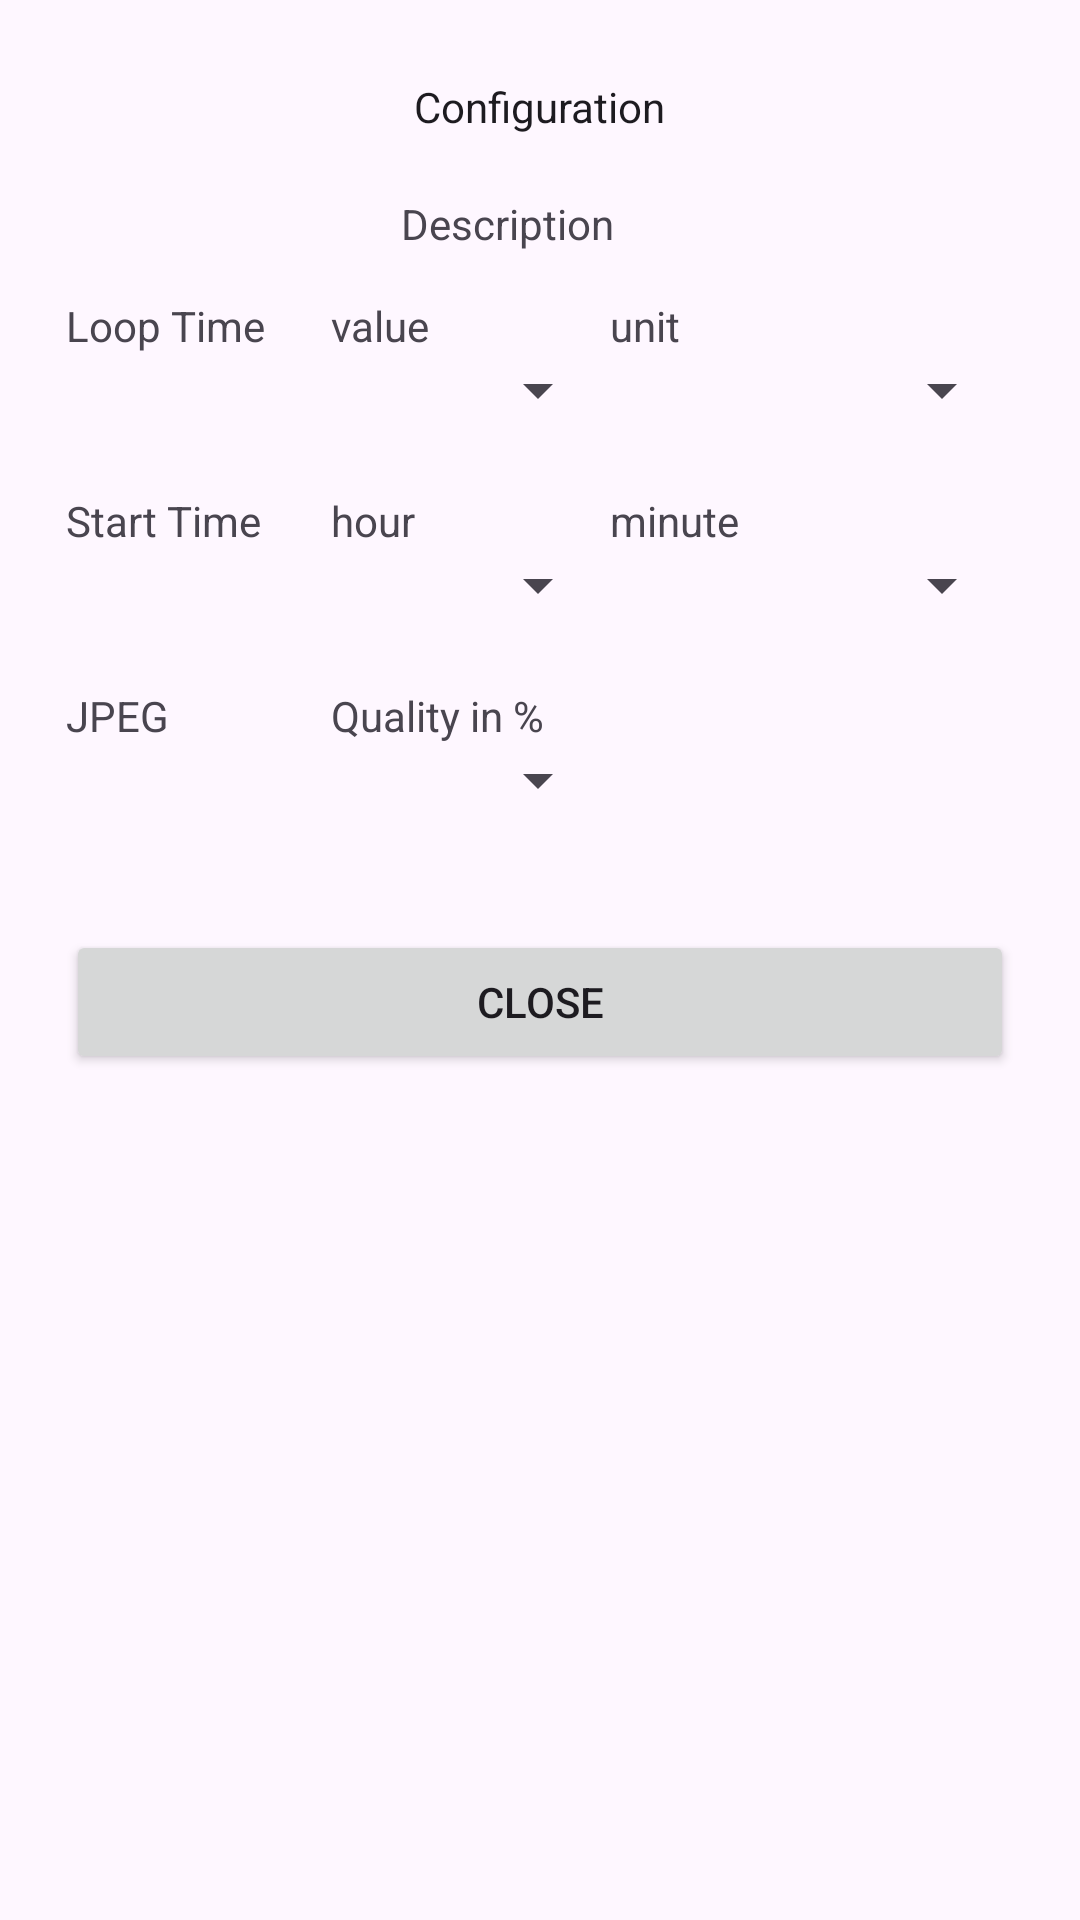

This screen was rendered from an Android layout file. Write that file and the resources it references.
<!-- AndroidManifest.xml: application theme Theme.TimeCam -->
<!-- res/layout/dialog_config.xml -->
<?xml version="1.0" encoding="utf-8"?>
<androidx.constraintlayout.widget.ConstraintLayout
    xmlns:android="http://schemas.android.com/apk/res/android"
    xmlns:app="http://schemas.android.com/apk/res-auto"
    xmlns:tools="http://schemas.android.com/tools"
    android:id="@+id/dialog_help"
    android:layout_width="match_parent"
    android:layout_height="match_parent"
    android:padding="22sp">

    <TextView
        android:id="@+id/dialog_title"
        android:layout_width="wrap_content"
        android:layout_height="wrap_content"
        android:layout_marginTop="4dp"
        android:gravity="center"
        android:text="@string/configuration"
        android:textColor="?android:textColorPrimary"
        app:layout_constraintEnd_toEndOf="parent"
        app:layout_constraintHorizontal_bias="0.498"
        app:layout_constraintStart_toStartOf="parent"
        app:layout_constraintTop_toTopOf="parent"
        tools:visibility="visible" />

    <TextView
        android:id="@+id/dialog_description"
        android:layout_width="wrap_content"
        android:layout_height="wrap_content"
        android:layout_marginTop="20dp"
        android:paddingEnd="22dp"
        android:text="@string/dialog_description"
        app:layout_constraintEnd_toEndOf="parent"
        app:layout_constraintStart_toStartOf="parent"
        app:layout_constraintTop_toBottomOf="@+id/dialog_title"
        tools:ignore="RtlSymmetry" />
    <TableLayout
        android:id="@+id/tableLayout"
        android:layout_width="wrap_content"
        android:layout_height="wrap_content"
        android:layout_marginTop="15dp"
        android:stretchColumns="2"
        app:layout_constraintEnd_toEndOf="parent"
        app:layout_constraintHorizontal_bias="0.5"
        app:layout_constraintStart_toStartOf="parent"
        app:layout_constraintTop_toBottomOf="@id/dialog_description">
        
        <TableRow
            android:layout_width="wrap_content"
            android:layout_height="wrap_content"
            app:layout_constraintEnd_toEndOf="parent"
            app:layout_constraintHorizontal_bias="0.5"
            app:layout_constraintStart_toStartOf="parent"
            app:layout_constraintTop_toBottomOf="@+id/dialog_text" >
            <TextView
                android:layout_width="wrap_content"
                android:layout_height="wrap_content"
                android:paddingEnd="22dp"
                android:text="@string/loop_time"
                tools:ignore="RtlSymmetry" />
            <TextView
                android:layout_width="wrap_content"
                android:layout_height="wrap_content"
                android:paddingEnd="22dp"
                android:text="@string/value"
                tools:ignore="RtlSymmetry" />
            <TextView
                android:layout_width="wrap_content"
                android:layout_height="wrap_content"
                android:paddingEnd="22dp"
                android:text="@string/unit"
                tools:ignore="RtlSymmetry" />
        </TableRow>
        <TableRow
            android:layout_width="match_parent"
            android:layout_height="wrap_content"
            app:layout_constraintEnd_toEndOf="parent"
            app:layout_constraintHorizontal_bias="0.5"
            app:layout_constraintStart_toStartOf="parent"
            app:layout_constraintTop_toBottomOf="@+id/dialog_text"
            android:paddingBottom="22dp">

            <TextView
                android:layout_width="wrap_content"
                android:layout_height="wrap_content" />

            <Spinner
                android:id="@+id/spinner_time_value"
                android:layout_width="wrap_content"
                android:layout_height="wrap_content"
                android:textColor="?android:textColorPrimary"
                tools:visibility="visible" />
            <Spinner
                android:id="@+id/spinner_time_unit"
                android:layout_width="wrap_content"
                android:layout_height="wrap_content"
                android:textColor="?android:textColorPrimary"
                tools:visibility="visible" />
        </TableRow>
        
        <TableRow
            android:layout_width="wrap_content"
            android:layout_height="wrap_content"
            app:layout_constraintEnd_toEndOf="parent"
            app:layout_constraintHorizontal_bias="0.5"
            app:layout_constraintStart_toStartOf="parent"
            app:layout_constraintTop_toBottomOf="@+id/dialog_text">
            <TextView
                android:layout_width="wrap_content"
                android:layout_height="wrap_content"
                android:paddingEnd="22dp"
                android:text="@string/start_time"
                tools:ignore="RtlSymmetry" />
            <TextView
                android:layout_width="wrap_content"
                android:layout_height="wrap_content"
                android:paddingEnd="22dp"
                android:text="@string/hour"
                tools:ignore="RtlSymmetry" />
            <TextView
                android:layout_width="wrap_content"
                android:layout_height="wrap_content"
                android:paddingEnd="22dp"
                android:text="@string/minute"
                tools:ignore="RtlSymmetry" />
        </TableRow>
        <TableRow
            android:layout_width="match_parent"
            android:layout_height="wrap_content"
            app:layout_constraintEnd_toEndOf="parent"
            app:layout_constraintHorizontal_bias="0.5"
            app:layout_constraintStart_toStartOf="parent"
            app:layout_constraintTop_toBottomOf="@+id/dialog_text"
            android:paddingBottom="22dp">
            <TextView
                android:layout_width="wrap_content"
                android:layout_height="wrap_content" />
            <Spinner
                android:id="@+id/spinner_start_hour"
                android:layout_width="wrap_content"
                android:layout_height="wrap_content"
                android:textColor="?android:textColorPrimary"
                tools:visibility="visible" />
            <Spinner
                android:id="@+id/spinner_start_min"
                android:layout_width="wrap_content"
                android:layout_height="wrap_content"
                android:textColor="?android:textColorPrimary"
                tools:visibility="visible" />
        </TableRow>
        
        <TableRow
            android:layout_width="wrap_content"
            android:layout_height="wrap_content"
            app:layout_constraintEnd_toEndOf="parent"
            app:layout_constraintHorizontal_bias="0.5"
            app:layout_constraintStart_toStartOf="parent"
            app:layout_constraintTop_toBottomOf="@+id/dialog_text">
            <TextView
                android:layout_width="wrap_content"
                android:layout_height="wrap_content"
                android:paddingEnd="22dp"
                android:text="JPEG"
                tools:ignore="RtlSymmetry" />
            <TextView
                android:layout_width="wrap_content"
                android:layout_height="wrap_content"
                android:paddingEnd="22dp"
                android:text="Quality in %"
                tools:ignore="RtlSymmetry" />
        </TableRow>
        <TableRow
            android:layout_width="match_parent"
            android:layout_height="wrap_content"
            app:layout_constraintEnd_toEndOf="parent"
            app:layout_constraintHorizontal_bias="0.5"
            app:layout_constraintStart_toStartOf="parent"
            app:layout_constraintTop_toBottomOf="@+id/dialog_text"
            android:paddingBottom="22dp">
            <TextView
                android:layout_width="wrap_content"
                android:layout_height="wrap_content" />
            <Spinner
                android:id="@+id/spinner_quality"
                android:layout_width="wrap_content"
                android:layout_height="wrap_content"
                android:textColor="?android:textColorPrimary"
                tools:visibility="visible" />
        </TableRow>
    </TableLayout>
    <Button
        android:id="@+id/button_close"
        android:layout_width="0dp"
        android:layout_height="wrap_content"
        android:layout_marginTop="16dp"
        android:text="@string/close"
        android:textColor="?android:textColorPrimary"
        android:visibility="visible"
        app:layout_constraintEnd_toEndOf="parent"
        app:layout_constraintHorizontal_bias="0.0"
        app:layout_constraintStart_toStartOf="parent"
        app:layout_constraintTop_toBottomOf="@+id/tableLayout"
        tools:visibility="visible" />

</androidx.constraintlayout.widget.ConstraintLayout>
<!-- resources referenced by this layout -->
<resources>
  <string name="close">close</string>
  <string name="configuration">Configuration</string>
  <string name="dialog_description">Description</string>
  <string name="hour">hour</string>
  <string name="loop_time">Loop Time</string>
  <string name="minute">minute</string>
  <string name="start_time">Start Time</string>
  <string name="unit">unit</string>
  <string name="value">value</string>
  <style name="Theme.TimeCam" parent="Base.Theme.TimeCam" />
  <style name="Base.Theme.TimeCam" parent="Theme.Material3.DayNight.NoActionBar">
          
          
      </style>
</resources>
